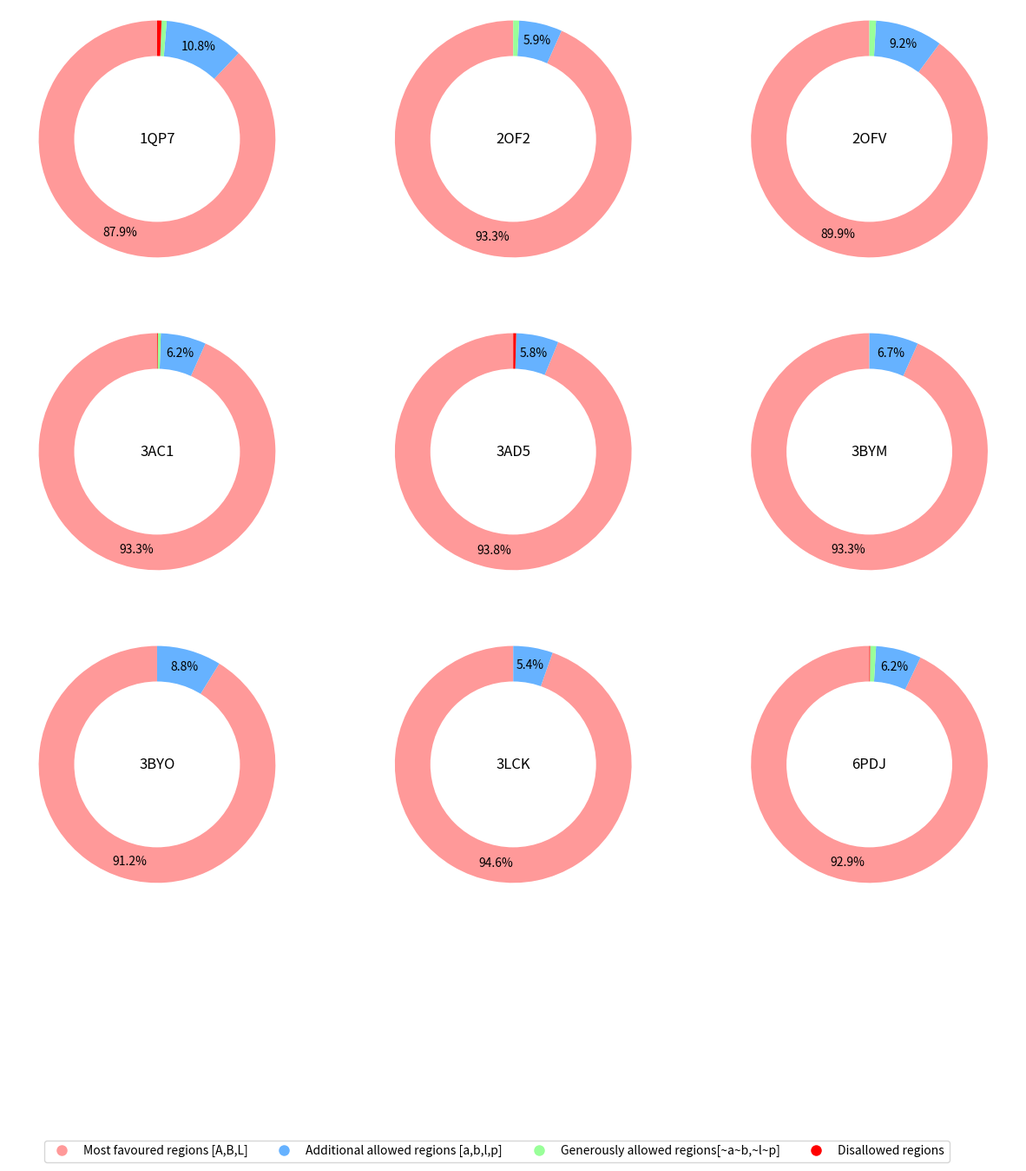
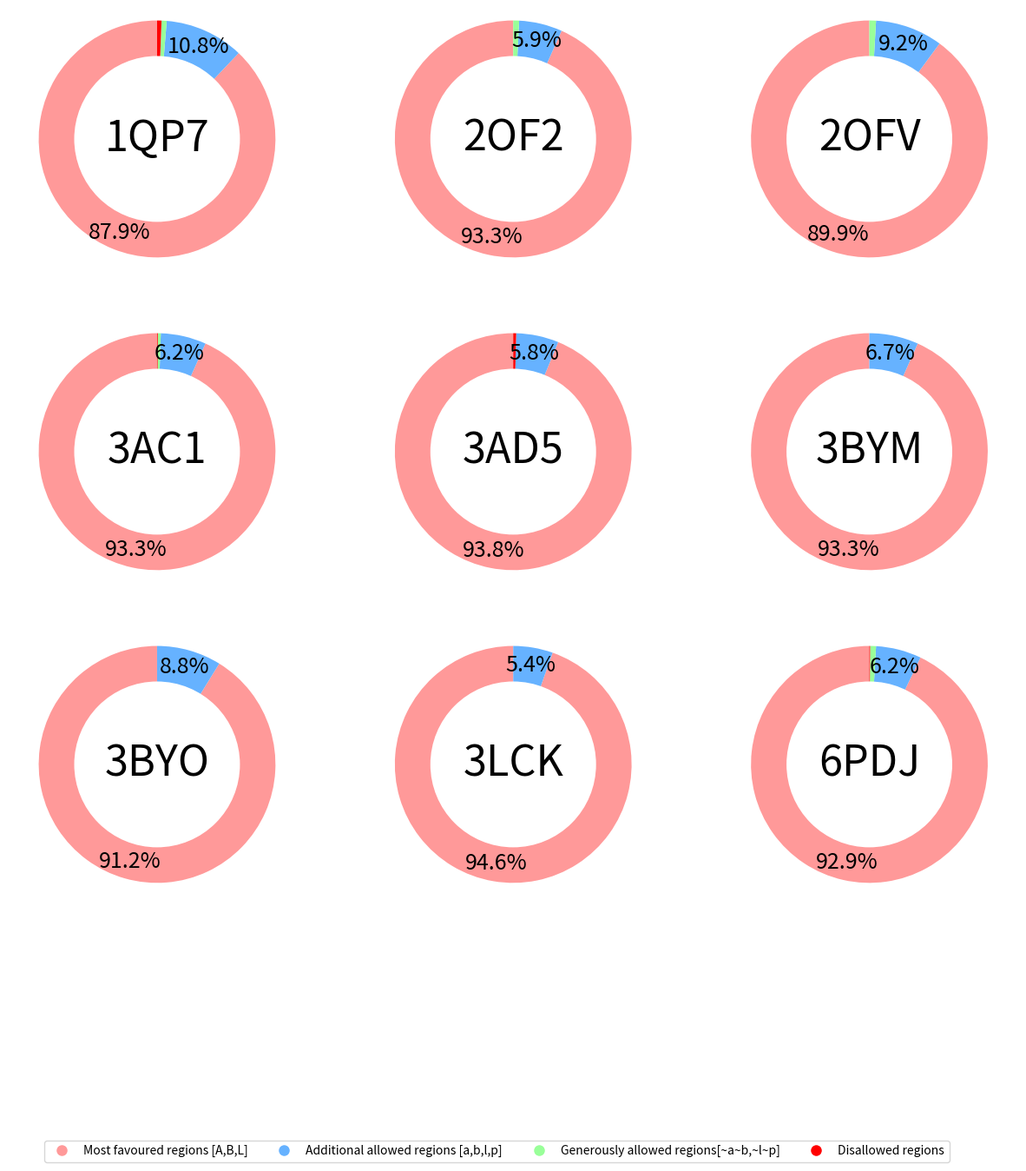

Write Python code to recreate these figures, in order.
import matplotlib.pyplot as plt
import numpy as np

def draw_protein_donuts(data, protein_id_fontsize=12, percent_text_fontsize=10, filename="protein_donuts.png"):
    """
    Draws and saves a donut plot for the given protein data as a PNG file with 300 DPI.
    
    Parameters:
    data (dict): A dictionary with protein IDs as keys and a list of values representing
                 the distribution of amino acid residues in different regions.
    protein_id_fontsize (int): Font size for the protein IDs in the center of the donuts.
    percent_text_fontsize (int): Font size for the percentage texts on the donuts.
    filename (str): The name of the file to save the plot.
    """
    
    # Define labels and colors for the plot
    labels = ['Most favoured regions [A,B,L]', 'Additional allowed regions [a,b,l,p]', 
              'Generously allowed regions[~a~b,~l~p]', 'Disallowed regions']
    colors = ['#FF9999', '#66B2FF', '#99FF99', '#FF0000']
    
    # Create subplots for each protein structure in a 3x3 grid
    nrows, ncols = 3, 3
    fig, axs = plt.subplots(nrows, ncols, figsize=(15, 15))
    axs = axs.flatten()  # Flatten to 1D array for easy iteration

    # Define autopct to increase the font size of the percentage text
    def autopct_format(pct):
        return f"{pct:.1f}%" if pct >= 5 else ""

    # Plot each protein's data
    for i, (protein, values) in enumerate(data.items()):
        ax = axs[i]
        wedges, _, autotexts = ax.pie(values, labels=None, colors=colors,
                                      autopct=autopct_format, pctdistance=0.85, startangle=90)
        
        # Draw a circle at the center of pie to make it look like a donut
        centre_circle = plt.Circle((0, 0), 0.70, fc='white')
        ax.add_artist(centre_circle)

        # Change the font size of the autotexts (percentage labels)
        for autotext in autotexts:
            autotext.set_fontsize(percent_text_fontsize)

        # Add protein ID at the center of the donut with the specified font size
        ax.text(0, 0, protein, ha='center', va='center', fontsize=protein_id_fontsize)

        # Equal aspect ratio ensures that pie is drawn as a circle.
        ax.axis('equal')

    # Hide any unused subplots if there are fewer than 9 proteins
    for i in range(len(data), 9):
        axs[i].set_visible(False)

    # Adjust legend
    legend_elements = [plt.Line2D([0], [0], marker='o', color='w', label=label,
                                  markerfacecolor=color, markersize=10) for label, color in zip(labels, colors)]
    fig.legend(handles=legend_elements, loc='lower center', ncol=4, bbox_to_anchor=(0.5, -0.01))

    # Adjust overall spacing to prevent clipping of legend and subplots
    fig.subplots_adjust(bottom=0.2)

    # Save the figure as a PNG file with 300 DPI
    plt.savefig(filename, format='png', dpi=300)
    plt.close(fig)  # Close the figure to prevent it from displaying

    return filename

# Data for each protein
protein_data = {
    "1QP7": [87.9, 10.8, 0.7, 0.6],
    "2OF2": [93.3, 5.9, 0.8, 0.0],
    "2OFV": [89.9, 9.2, 0.9, 0.0],
    "3AC1": [93.3, 6.2, 0.4, 0.1],
    "3AD5": [93.8, 5.8, 0.0, 0.4],
    "3BYM": [93.3, 6.7, 0.0, 0.0],
    "3BYO": [91.2, 8.8, 0.0, 0.0],
    "3LCK": [94.6, 5.4, 0.0, 0.0],
    "6PDJ": [92.9, 6.2, 0.8, 0.1]
}

# Draw and save the donuts in a 3x3 grid
filename = draw_protein_donuts(protein_data, protein_id_fontsize=12, percent_text_fontsize=10)
print(f"The donut plot has been saved as: {filename}")


# Draw and save the donuts
draw_protein_donuts(protein_data, protein_id_fontsize=35, percent_text_fontsize=18, filename="protein_donuts.png")
